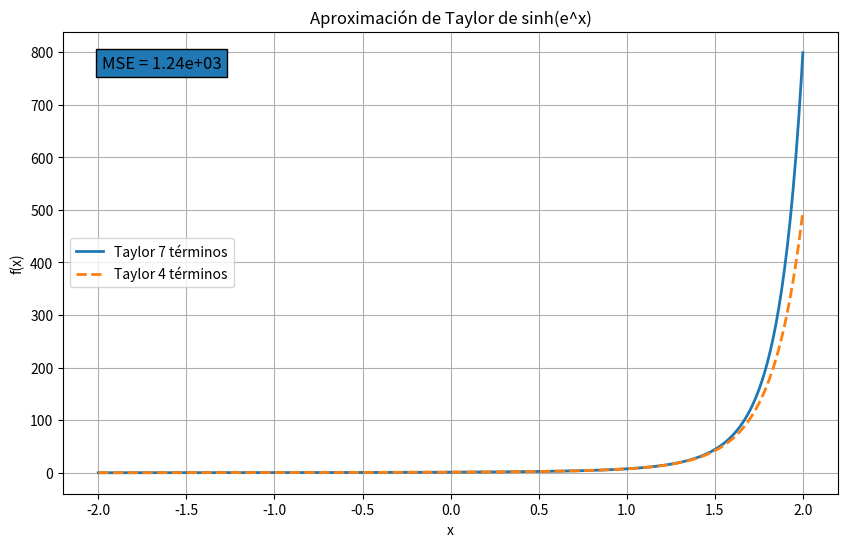

Write Python code to recreate this figure.
import numpy as np
import matplotlib.pyplot as plt

# -----------------------------------
# 1) Aproximaciones
# -----------------------------------
def taylor_4(x):
    return (np.exp(x) +
            (np.exp(3*x))/6 +
            (np.exp(5*x))/120 +
            (np.exp(7*x))/5040)

def taylor_7(x):
    return (np.exp(x) +
            (np.exp(3*x))/6 +
            (np.exp(5*x))/120 +
            (np.exp(7*x))/5040 +
            (np.exp(9*x))/362880 +
            (np.exp(11*x))/39916800 +
            (np.exp(13*x))/6227020800)

# -----------------------------------
# 2) Datos
# -----------------------------------
x = np.linspace(-2.0, 2.0, 500)

y4 = taylor_4(x)
y7 = taylor_7(x)

# -----------------------------------
# 3) Error cuadrático medio
# -----------------------------------
mse = np.mean((y4 - y7)**2)

# -----------------------------------
# 4) Gráfica
# -----------------------------------
plt.figure(figsize=(10,6))

plt.plot(x, y7, label="Taylor 7 términos", linewidth=2)
plt.plot(x, y4, '--', label="Taylor 4 términos", linewidth=2)

# Mostrar el MSE dentro de la gráfica
plt.text(0.05, 0.95,
         f"MSE = {mse:.2e}",
         transform=plt.gca().transAxes,
         fontsize=12,
         verticalalignment='top',
         bbox=dict())

# Decoración
plt.title("Aproximación de Taylor de sinh(e^x)")
plt.xlabel("x")
plt.ylabel("f(x)")
plt.legend()
plt.grid()

plt.show()
